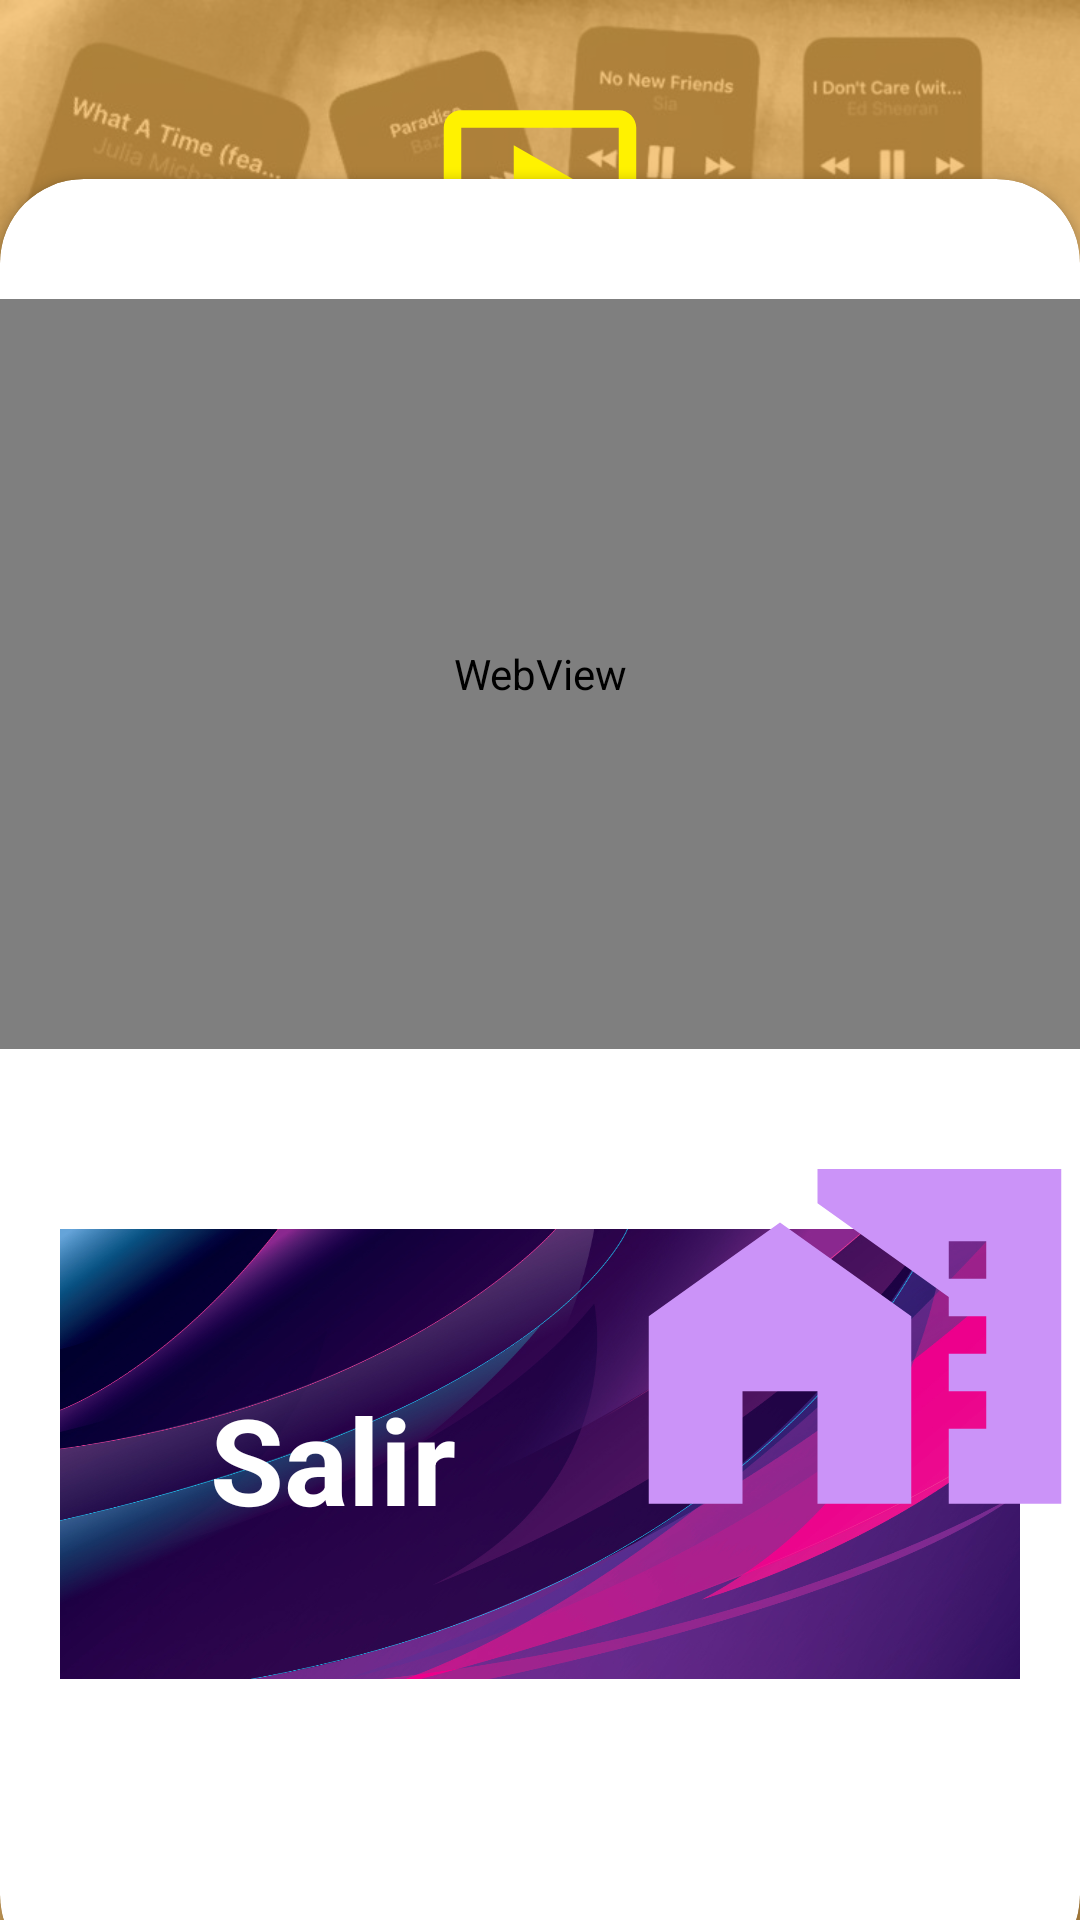

Write the Android layout XML for this screen, with the resource values it uses.
<!-- AndroidManifest.xml: application theme Theme.AppFE -->
<!-- res/layout/leccionview.xml -->
<?xml version="1.0" encoding="utf-8"?>
<RelativeLayout xmlns:android="http://schemas.android.com/apk/res/android"
    android:layout_width="match_parent"
    android:layout_height="match_parent"
    xmlns:app="http://schemas.android.com/apk/res-auto"
    android:background="@drawable/fondomaestro">
    <RelativeLayout
        android:layout_width="match_parent"
        android:layout_height="match_parent"
        android:background="#f1b04c"
        android:alpha="0.7"/>
    <LinearLayout
        android:layout_width="match_parent"
        android:layout_height="wrap_content"
        android:orientation="vertical"
        android:gravity="center"
        android:padding="28dp">
        <ImageView
            android:layout_width="100dp"
            android:layout_height="70dp"
            android:src="@drawable/video_icon"
            />

        <TextView
            android:layout_width="wrap_content"
            android:layout_height="wrap_content"
            android:text="Leccion"
            android:textStyle="bold"
            android:fontFamily="sans-serif-medium"
            android:textSize="32sp"
            android:textColor="@color/white"/>


        <View
            android:layout_width="wrap_content"
            android:layout_height="30dp" />

    </LinearLayout>

    <androidx.cardview.widget.CardView
        android:layout_width="match_parent"
        android:layout_height="600dp"
        android:layout_alignParentBottom="true"
        app:cardCornerRadius="28dp"
        android:layout_marginBottom="-20dp"
        android:layout_centerVertical="true"
        android:layout_alignParentEnd="true">

        <LinearLayout
            android:layout_width="match_parent"
            android:layout_height="match_parent"
            android:orientation="vertical">
            <View
                android:layout_width="wrap_content"
                android:layout_height="40dp" />

            <WebView
                android:id="@+id/webviewpb"
                android:layout_width="match_parent"
                android:layout_height="250sp"
                app:layout_constraintEnd_toEndOf="parent"
                app:layout_constraintStart_toStartOf="parent"
                app:layout_constraintTop_toTopOf="parent" />

            <View
                android:layout_width="wrap_content"
                android:layout_height="40dp" />

            <RelativeLayout
                android:layout_width="match_parent"
                android:layout_height="190dp">
                <RelativeLayout
                    android:layout_width="match_parent"
                    android:layout_height="150dp"
                    android:background="@drawable/fondo4"
                    android:layout_margin="20dp">

                    <TextView
                        android:layout_width="wrap_content"
                        android:layout_height="wrap_content"
                        android:padding="50dp"
                        android:text="Salir"
                        android:textColor="@color/white"
                        android:textSize="40sp"
                        android:textStyle="bold" />

                    <Button
                        android:id="@+id/salirmenu"
                        android:layout_width="wrap_content"
                        android:layout_height="wrap_content"
                        android:layout_alignParentRight="true"
                        android:background="#00000000"
                        android:padding="160dp"
                        android:text="Ver" />

                </RelativeLayout>

                <ImageView
                    android:layout_width="150dp"
                    android:layout_height="150dp"
                    android:src="@drawable/home_icon"
                    android:backgroundTint="@color/black"
                    android:layout_marginTop="-20dp"
                    android:layout_alignParentRight="true"/>

            </RelativeLayout>

        </LinearLayout>






    </androidx.cardview.widget.CardView>

</RelativeLayout>
<!-- resources referenced by this layout -->
<resources>
  <color name="black">#FF000000</color>
  <color name="white">#FFFFFFFF</color>
  <!-- drawable fondo4: jpg bitmap (drawable, 285504 bytes) -->
  <!-- drawable fondomaestro: jpg bitmap (drawable, 136381 bytes) -->
  <!-- drawable home_icon (drawable) -->
  <vector xmlns:android="http://schemas.android.com/apk/res/android" android:height="24dp" android:tint="#CB93F8" android:viewportHeight="24" android:viewportWidth="24" android:width="24dp">
        
      <path android:fillColor="@android:color/white" android:pathData="M1,11l0,10l5,0l0,-6l4,0l0,6l5,0l0,-10l-7,-5z"/>
        
      <path android:fillColor="@android:color/white" android:pathData="M10,3v1.97l7,5V11h2v2h-2v2h2v2h-2v4h6V3H10zM19,9h-2V7h2V9z"/>
      
  </vector>
  <!-- drawable video_icon (drawable) -->
  <vector xmlns:android="http://schemas.android.com/apk/res/android" android:height="24dp" android:tint="#FFF200" android:viewportHeight="24" android:viewportWidth="24" android:width="24dp">
        
      <path android:fillColor="@android:color/white" android:pathData="M21,3L3,3c-1.11,0 -2,0.89 -2,2v12c0,1.1 0.89,2 2,2h5v2h8v-2h5c1.1,0 1.99,-0.9 1.99,-2L23,5c0,-1.11 -0.9,-2 -2,-2zM21,17L3,17L3,5h18v12zM16,11l-7,4L9,7z"/>
      
  </vector>
  <style name="Theme.AppFE" parent="Base.Theme.AppFE" />
  <style name="Base.Theme.AppFE" parent="Theme.Material3.DayNight.NoActionBar">
          <item name="colorPrimary">@color/primario</item>
          <item name="colorPrimaryVariant">@color/primario</item>
          <item name="colorOnPrimary">@color/white</item>
          <item name="colorSecondary">@color/secundario</item>
          <item name="colorSecondaryVariant">@color/secundario</item>
          <item name="colorOnSecondary">@color/white</item>
          <item name="android:statusBarColor">@color/primario</item>
  
          
          
      </style>
  <color name="primario">#673AB7</color>
  <color name="secundario">#552D9E</color>
</resources>
